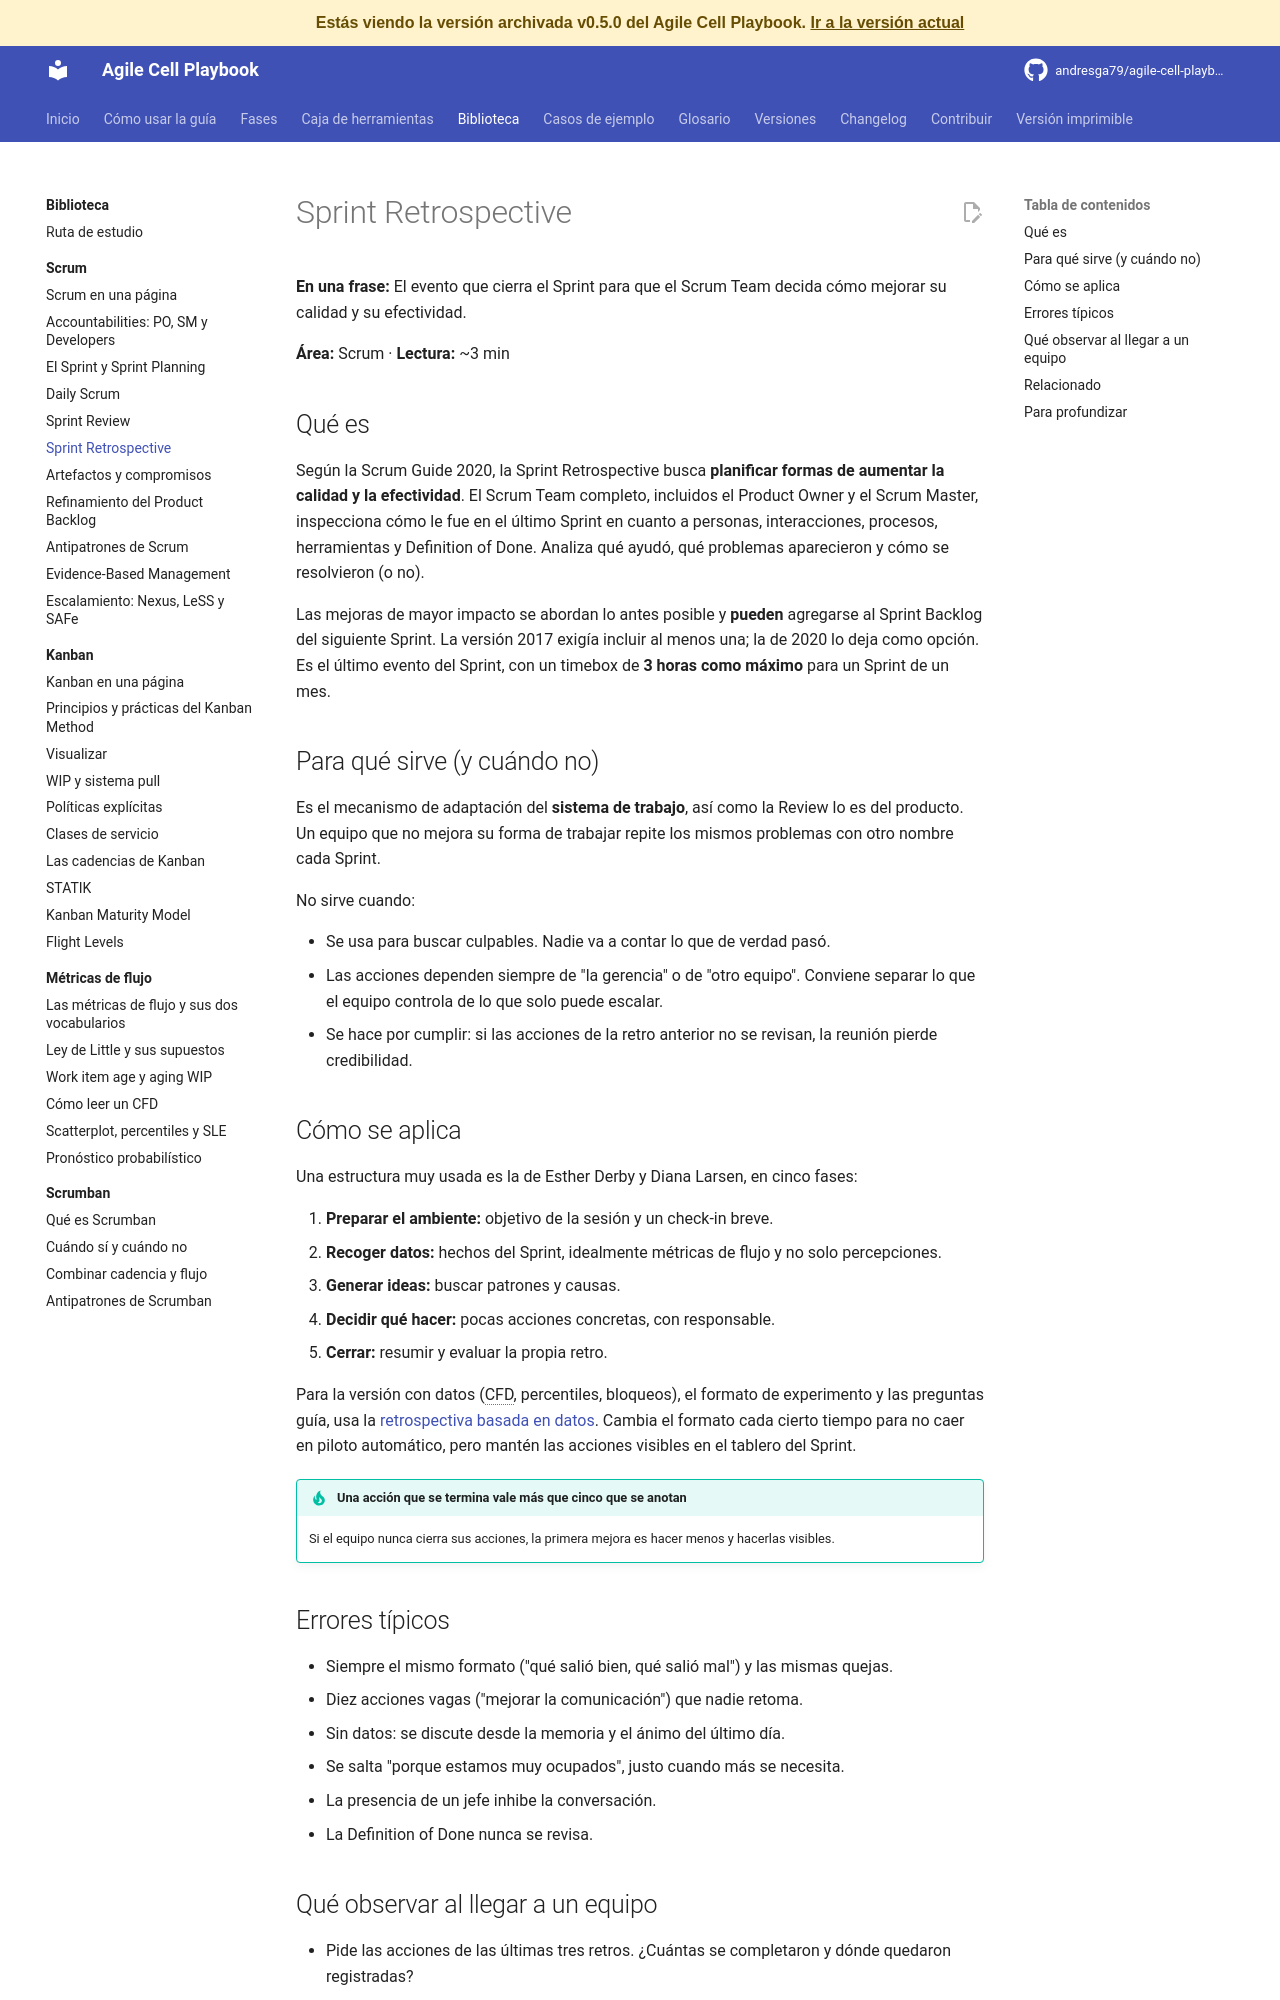

repository: andresga79/agile-cell-playbook · page: versiones/v0.5.0/biblioteca/scrum/retrospectiva/index.html · generator: mkdocs

# Sprint Retrospective

**En una frase:** El evento que cierra el Sprint para que el Scrum Team decida cómo mejorar su calidad y su efectividad.

**Área:** Scrum · **Lectura:** ~3 min

## Qué es

Según la Scrum Guide 2020, la Sprint Retrospective busca **planificar formas de aumentar la calidad y la efectividad**. El Scrum Team completo, incluidos el Product Owner y el Scrum Master, inspecciona cómo le fue en el último Sprint en cuanto a personas, interacciones, procesos, herramientas y Definition of Done. Analiza qué ayudó, qué problemas aparecieron y cómo se resolvieron (o no).

Las mejoras de mayor impacto se abordan lo antes posible y **pueden** agregarse al Sprint Backlog del siguiente Sprint. La versión 2017 exigía incluir al menos una; la de 2020 lo deja como opción. Es el último evento del Sprint, con un timebox de **3 horas como máximo** para un Sprint de un mes.

## Para qué sirve (y cuándo no)

Es el mecanismo de adaptación del **sistema de trabajo**, así como la Review lo es del producto. Un equipo que no mejora su forma de trabajar repite los mismos problemas con otro nombre cada Sprint.

No sirve cuando:

- Se usa para buscar culpables. Nadie va a contar lo que de verdad pasó.
- Las acciones dependen siempre de "la gerencia" o de "otro equipo". Conviene separar lo que el equipo controla de lo que solo puede escalar.
- Se hace por cumplir: si las acciones de la retro anterior no se revisan, la reunión pierde credibilidad.

## Cómo se aplica

Una estructura muy usada es la de Esther Derby y Diana Larsen, en cinco fases:

1. **Preparar el ambiente:** objetivo de la sesión y un check-in breve.
2. **Recoger datos:** hechos del Sprint, idealmente métricas de flujo y no solo percepciones.
3. **Generar comprensión (*generate insights*):** buscar patrones y causas.
4. **Decidir qué hacer:** pocas acciones concretas, con responsable.
5. **Cerrar:** resumir y evaluar la propia retro.

Para la versión con datos (CFD, percentiles, bloqueos), el formato de experimento y las preguntas guía, usa la [retrospectiva basada en datos](../../caja-de-herramientas/retro-datos.md). Cambia el formato cada cierto tiempo para no caer en piloto automático ([10 formatos](../../facilitar/retros/index.md)), pero mantén las acciones visibles en el tablero del Sprint.

!!! tip "Una acción que se termina vale más que cinco que se anotan"
    Si el equipo nunca cierra sus acciones, la primera mejora es hacer menos y hacerlas visibles.

## Errores típicos

- Siempre el mismo formato ("qué salió bien, qué salió mal") y las mismas quejas.
- Diez acciones vagas ("mejorar la comunicación") que nadie retoma.
- Sin datos: se discute desde la memoria y el ánimo del último día.
- Se salta "porque estamos muy ocupados", justo cuando más se necesita.
- La presencia de un jefe inhibe la conversación.
- La Definition of Done nunca se revisa.
